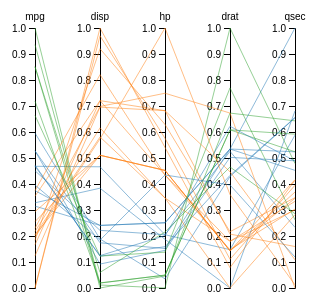
D3 v7 page, settled after 360 driven frames (6 s of simulated time); the page loaded 1 data file(s).


// ── Exercise.js
//Creating the main SVG.
let margin = {left: 0 , right: 10, bottom:10 , top:30};
let height = 300 - margin.top - margin.bottom;
let width = 400 - margin.left - margin.right;

let svg = d3.select("#chart").append("svg")
                            .attr('width', width + margin.left + margin.right)
                            .attr('height', height + margin.top + margin.bottom)
                            .append('g')
                            .attr("transform", "translate(" + margin.left + "," + margin.top + ")")
d3.json("Exercise_dataset.json").then(data=>{

//Creating the Axes.

let dimensions = Object.keys(data[0])    
                .filter(item => {return item != "class"});

let yScalers = {}
dimensions.forEach(dim=>{

    let yScaler = d3.scaleLinear().
        domain(d3.extent(data, d=>{return +d[dim]}))
        .range([height,0])
    yScalers[dim] = yScaler;

});


let xScaler = d3.scalePoint().domain(dimensions)
            .padding(1).range([0,width])

svg.selectAll("axis").data(dimensions).enter().append('g')
                .attr("transform", d=>{return "translate("+xScaler(d) +")"})
                .each(function(d)
                    {
                        d3.select(this)
                            .call(d3.axisLeft().scale(yScalers[d]))
                    })

                .append("text")
                .style("text-anchor", "middle")
                .attr("y", -8)
                .text(d=>d)
                .style("fill","black")

//Adding the data to the chart.

function createPath(d){
    return d3.line()(dimensions.map(dim=>{return[xScaler(dim), yScalers[dim](d[dim])]}))
}
let species = data.map(d=>d['class'])
let speciesUnique = Array.from(new Set(species))

let getColor = d3.scaleOrdinal().domain(speciesUnique).range(d3.schemeCategory10)
svg.selectAll("myPath").data(data).enter().append("path")
                                    .attr("d",createPath)
                                    .attr("opacity",0.5)
                                    .attr("stroke",d=>{ return getColor(d["class"])})
                                    .attr("fill","none")

}); 
//Simple parallel coordinates plot using d3.js
//Json file data set containing of the information about different kind of cars labeled into different kinds of classes.

### data: Exercise_dataset.json
[
 {
  "mpg": 0.4511,
  "disp": 0.2218,
  "hp": 0.2049,
  "drat": 0.5253,
  "qsec": 0.2333,
  "class": 2
 },
 {
  "mpg": 0.5277,
  "disp": 0.09204,
  "hp": 0.1449,
  "drat": 0.5023,
  "qsec": 0.4893,
  "class": 2
 },
 {
  "mpg": 0.4681,
  "disp": 0.4662,
  "hp": 0.2049,
  "drat": 0.1475,
  "qsec": 0.5881,
  "class": 2
 },
 {
  "mpg": 0.3532,
  "disp": 0.7206,
  "hp": 0.4346,
  "drat": 0.1797,
  "qsec": 0.3,
  "class": 0
 },
 {
  "mpg": 0.3277,
  "disp": 0.3839,
  "hp": 0.1873,
  "drat": 0.0,
  "qsec": 0.681,
  "class": 2
 },
 {
  "mpg": 0.166,
  "disp": 0.7206,
  "hp": 0.682,
  "drat": 0.2074,
  "qsec": 0.1595,
  "class": 0
 },
 {
  "mpg": 0.5957,
  "disp": 0.1886,
  "hp": 0.03534,
  "drat": 0.4286,
  "qsec": 0.6548,
  "class": 2
 },
 {
  "mpg": 0.5277,
  "disp": 0.1739,
  "hp": 0.1519,
  "drat": 0.5346,
  "qsec": 1.0,
  "class": 2
 },
 "... 23 more items"
]